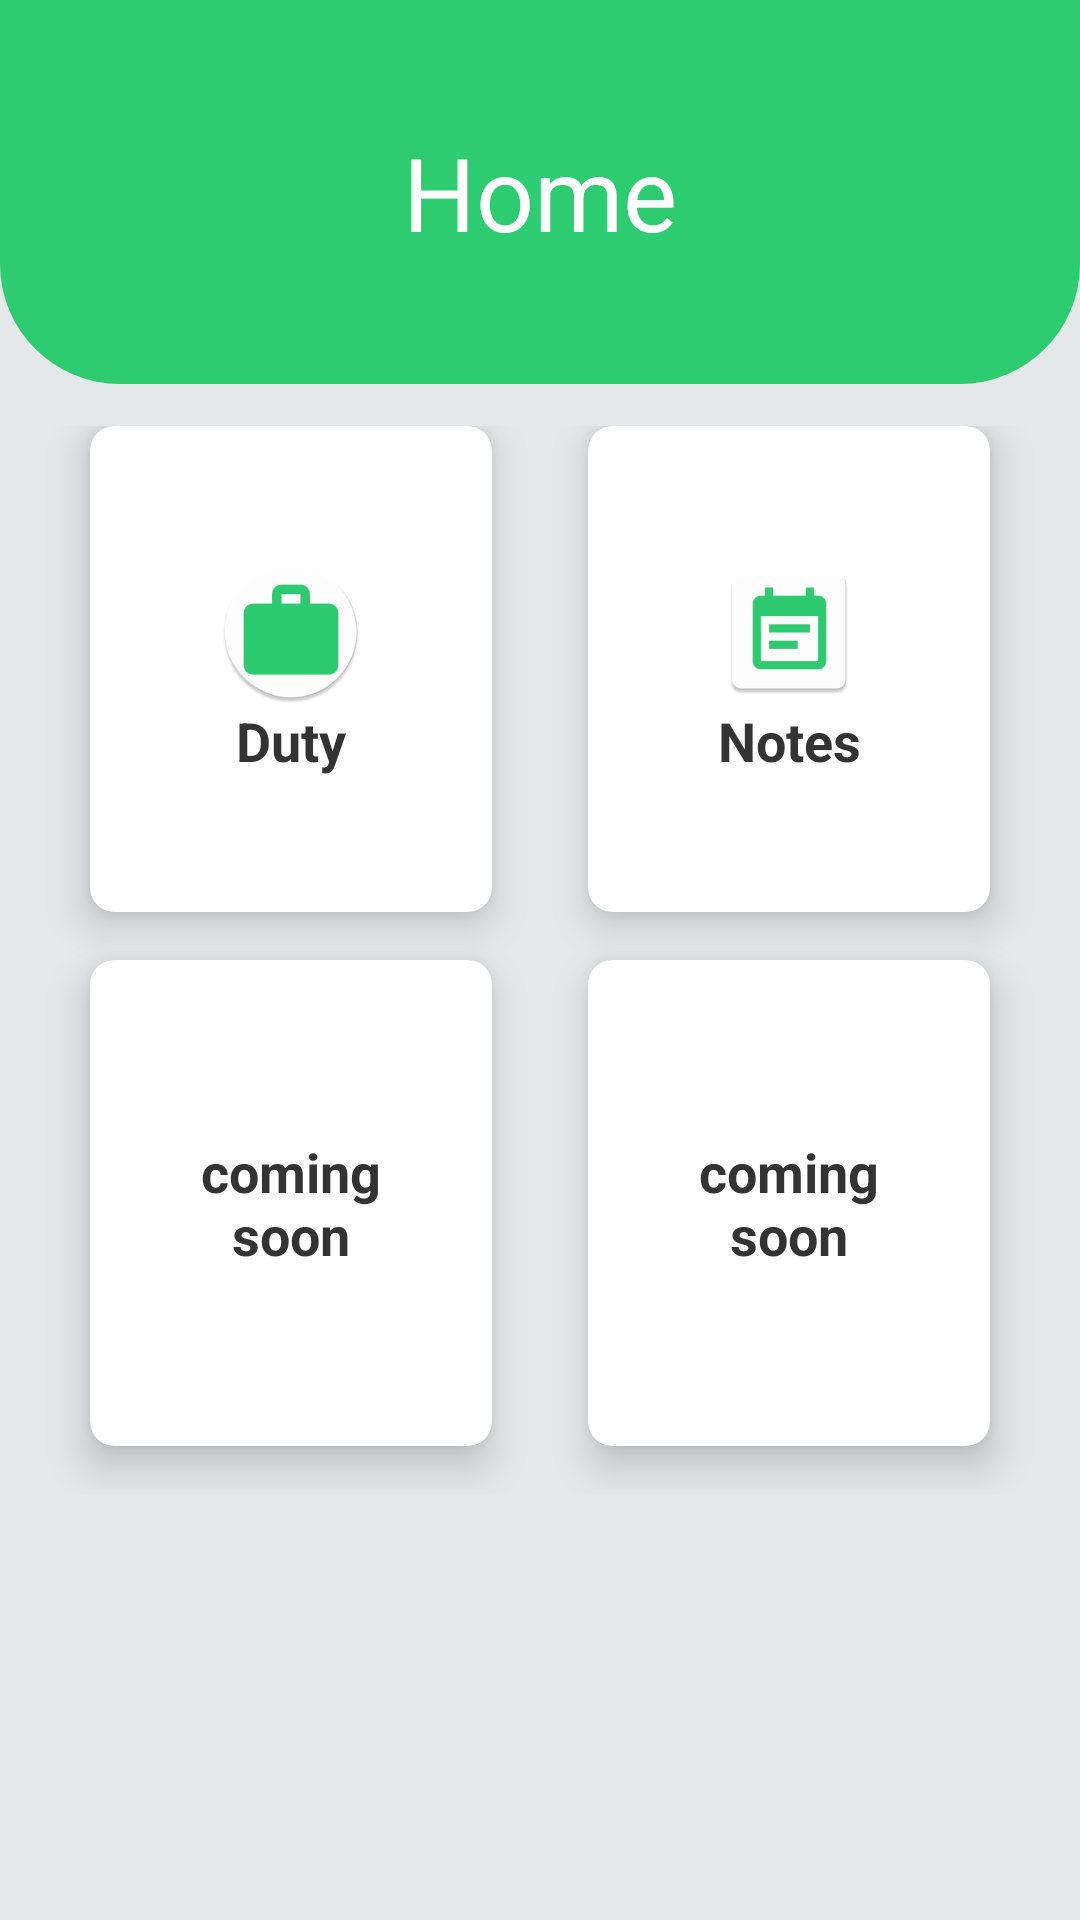

The Android layout XML behind this screen, and the referenced resources:
<!-- AndroidManifest.xml: application theme AppTheme -->
<!-- res/layout/activity_main.xml -->
<?xml version="1.0" encoding="utf-8"?>
<LinearLayout xmlns:android="http://schemas.android.com/apk/res/android"
    android:layout_width="match_parent"
    android:layout_height="match_parent"
    xmlns:app="http://schemas.android.com/apk/res-auto"
    android:background="@color/colorBackground"
    android:weightSum="10"
    android:orientation="vertical">
    <RelativeLayout
        android:layout_width="match_parent"
        android:layout_height="0dp"
        android:layout_weight="2"
        android:background="@drawable/background">
        <TextView
            android:layout_width="wrap_content"
            android:layout_height="wrap_content"
            android:id="@+id/textGrid"
            android:text="@string/home"
            android:textSize="34sp"
            android:layout_centerInParent="true"
            android:textColor="@color/colorWhite"/>
    </RelativeLayout>
    <GridLayout
        android:layout_width="match_parent"
        android:layout_height="0dp"
        android:layout_weight="6"
        android:columnCount="2"
        android:rowCount="2"
        android:alignmentMode="alignMargins"
        android:columnOrderPreserved="false"
        android:padding="14dp"
        >
        <androidx.cardview.widget.CardView
            android:id="@+id/cardDuty"
            android:layout_width="0dp"
            android:layout_height="0dp"
            android:layout_columnWeight="1"
            android:layout_marginBottom="16dp"
            android:layout_marginStart="16dp"
            android:layout_marginEnd="16dp"
            android:layout_rowWeight="1"
            app:cardElevation="8dp"
            app:cardCornerRadius="8dp"
            android:background="@color/colorWhite"

            >
            <LinearLayout
                android:layout_width="wrap_content"
                android:layout_height="wrap_content"
                android:layout_gravity="center_horizontal|center_vertical"
                android:layout_margin="16dp"
                android:orientation="vertical"
                >
                <ImageView
                    android:layout_width="wrap_content"
                    android:layout_height="wrap_content"
                    android:src="@mipmap/ic_launcher_work_round"
                    android:layout_gravity="center_horizontal"
                    />
                <TextView
                    android:layout_width="match_parent"
                    android:layout_height="wrap_content"
                    android:textAlignment="center"
                    android:text="Duty"
                    android:textColor="@color/colorBlack"
                    android:textSize="18sp"
                    android:textStyle="bold"/>

            </LinearLayout>

        </androidx.cardview.widget.CardView>
        <androidx.cardview.widget.CardView
            android:id="@+id/cardNotes"
            android:layout_width="0dp"
            android:layout_height="0dp"
            android:layout_columnWeight="1"
            android:layout_marginBottom="16dp"
            android:layout_marginStart="16dp"
            android:layout_marginEnd="16dp"
            android:layout_rowWeight="1"
            app:cardElevation="8dp"
            app:cardCornerRadius="8dp"
            android:background="@color/colorWhite"

            >
            <LinearLayout
                android:layout_width="wrap_content"
                android:layout_height="wrap_content"
                android:layout_gravity="center_horizontal|center_vertical"
                android:layout_margin="16dp"
                android:orientation="vertical"
                >
                <ImageView
                    android:layout_width="wrap_content"
                    android:layout_height="wrap_content"
                    android:src="@mipmap/ic_launcher_notes"
                    android:layout_gravity="center_horizontal"
                    />
                <TextView
                    android:layout_width="match_parent"
                    android:layout_height="wrap_content"
                    android:textAlignment="center"
                    android:text="Notes"
                    android:textColor="@color/colorBlack"
                    android:textSize="18sp"
                    android:textStyle="bold"/>

            </LinearLayout>

        </androidx.cardview.widget.CardView>
        <androidx.cardview.widget.CardView
            android:layout_width="0dp"
            android:layout_height="0dp"
            android:layout_columnWeight="1"
            android:layout_marginBottom="16dp"
            android:layout_marginStart="16dp"
            android:layout_marginEnd="16dp"
            android:layout_rowWeight="1"
            app:cardElevation="8dp"
            app:cardCornerRadius="8dp"
            android:background="@color/colorWhite"

            >
            <LinearLayout
                android:layout_width="wrap_content"
                android:layout_height="wrap_content"
                android:layout_gravity="center_horizontal|center_vertical"
                android:layout_margin="16dp"
                android:orientation="vertical"
                >

                <TextView
                    android:layout_width="match_parent"
                    android:layout_height="wrap_content"
                    android:textAlignment="center"
                    android:text="coming soon"
                    android:textColor="@color/colorBlack"
                    android:textSize="18sp"
                    android:textStyle="bold"/>

            </LinearLayout>

        </androidx.cardview.widget.CardView>
        <androidx.cardview.widget.CardView
            android:layout_width="0dp"
            android:layout_height="0dp"
            android:layout_columnWeight="1"
            android:layout_marginBottom="16dp"
            android:layout_marginStart="16dp"
            android:layout_marginEnd="16dp"
            android:layout_rowWeight="1"
            app:cardElevation="8dp"
            app:cardCornerRadius="8dp"
            android:background="@color/colorWhite"

            >
            <LinearLayout
                android:layout_width="wrap_content"
                android:layout_height="wrap_content"
                android:layout_gravity="center_horizontal|center_vertical"
                android:layout_margin="16dp"
                android:orientation="vertical"
                >

                <TextView
                    android:layout_width="match_parent"
                    android:layout_height="wrap_content"
                    android:textAlignment="center"
                    android:text="coming soon"
                    android:textColor="@color/colorBlack"
                    android:textSize="18sp"
                    android:textStyle="bold"/>

            </LinearLayout>

        </androidx.cardview.widget.CardView>


    </GridLayout>


</LinearLayout>
<!-- resources referenced by this layout -->
<resources>
  <color name="colorBackground">#D8E0E4E4</color>
  <color name="colorBlack">#333333</color>
  <color name="colorWhite">#ffffff</color>
  <!-- drawable background (drawable) -->
  <?xml version="1.0" encoding="utf-8"?>
  <shape xmlns:android="http://schemas.android.com/apk/res/android"
      android:shape="rectangle">
      <solid android:color="@color/colorGreen" />
      <corners android:bottomRightRadius="40dp" android:bottomLeftRadius="40dp"/>
  
  
  </shape>
  <!-- mipmap ic_launcher_notes: png bitmap (mipmap-hdpi, 1037 bytes) -->
  <!-- mipmap ic_launcher_work_round: png bitmap (mipmap-hdpi, 2864 bytes) -->
  <string name="home">Home</string>
  <style name="AppTheme" parent="Theme.MaterialComponents.Light.NoActionBar">
          
          <item name="colorPrimary">@color/colornotecolor4</item>
          <item name="colorPrimaryDark">@color/colorTrendingStart</item>
          <item name="colorAccent">@color/colorAccent</item>
      </style>
  <color name="colorGreen">#2DCC70</color>
  <color name="colornotecolor4">#3A52FC</color>
  <color name="colorTrendingStart">#00b095</color>
  <color name="colorAccent">#FDBE38</color>
</resources>
